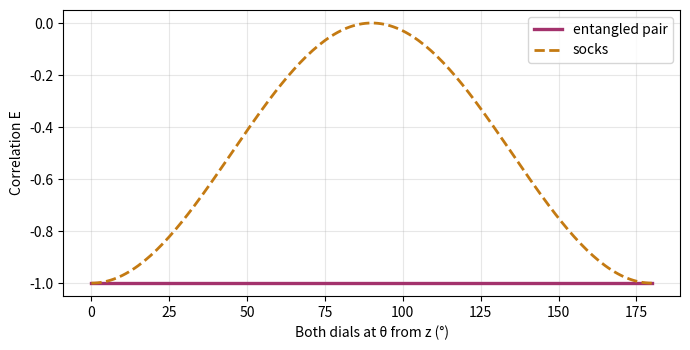
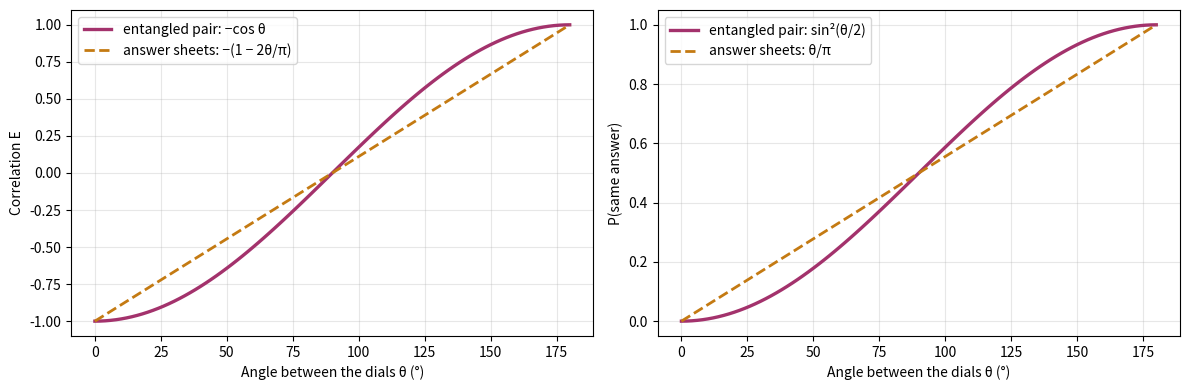
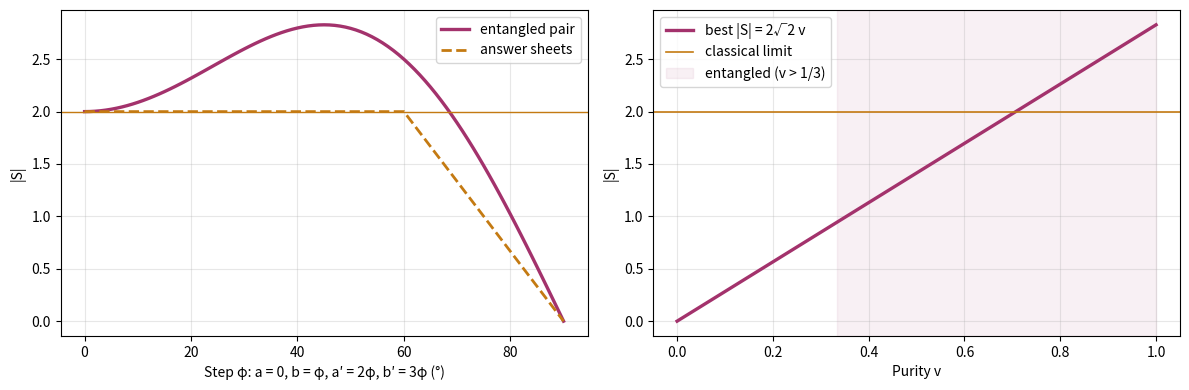

Python code for these plots, in order:
import numpy as np
import matplotlib.pyplot as plt

np.set_printoptions(precision=4, suppress=True)
X = np.array([[0, 1], [1, 0]], dtype=complex)
Y = np.array([[0, -1j], [1j, 0]])
Z = np.diag([1.0, -1.0]).astype(complex)
I2 = np.eye(2)
up, dn = np.array([1, 0], dtype=complex), np.array([0, 1], dtype=complex)
singlet = (np.kron(up, dn) - np.kron(dn, up)) / np.sqrt(2)

def dial(theta, s):
    # projector onto spin s (+1 or -1) along n = (sin theta, 0, cos theta)
    return 0.5 * (I2 + s * (np.sin(theta) * X + np.cos(theta) * Z))

def rho_pair(v=1.0):
    # the singlet mixed with white noise, purity v
    return v * np.outer(singlet, singlet.conj()) + (1 - v) * np.eye(4) / 4

rho_socks = 0.5 * (np.outer(np.kron(up, dn), np.kron(up, dn)) + np.outer(np.kron(dn, up), np.kron(dn, up)))

def joint(rho, a, b):
    # [P(++), P(+-), P(-+), P(--)], Alice first
    return np.real([np.trace(rho @ np.kron(dial(a, s), dial(b, t))) for s in (1, -1) for t in (1, -1)])

def corr(rho, a, b):
    p = joint(rho, a, b)
    return p[0] - p[1] - p[2] + p[3]

def corr_arrow(a, b, n=200000):
    # Bell's hidden arrow: Alice answers sign cos(a - lam), Bob -sign cos(b - lam); lam uniform
    lam = (np.arange(n) + 0.5) * 2 * np.pi / n
    A = np.where(np.cos(a - lam) >= 0, 1, -1); B = -np.where(np.cos(b - lam) >= 0, 1, -1)
    return np.mean(A * B)

deg = np.pi / 180
print('singlet, dials 0 and 60 degrees:', joint(rho_pair(), 0, 60 * deg), ' E =', round(corr(rho_pair(), 0, 60 * deg), 4))
print("Alice's own chance of +1:", round(sum(joint(rho_pair(), 0.3, 1.7)[:2]), 6))

th = np.linspace(0, np.pi, 181)
plt.figure(figsize=(7, 3.6))
plt.plot(th / deg, [corr(rho_pair(), t, t) for t in th], color='#a3326c', lw=2.4, label='entangled pair')
plt.plot(th / deg, [corr(rho_socks, t, t) for t in th], '--', color='#c47a12', lw=2, label='socks')
plt.xlabel('Both dials at θ from z (°)'); plt.ylabel('Correlation E'); plt.legend(); plt.grid(alpha=0.3)
plt.tight_layout(); plt.show()
for t in (0, 45, 90):
    print(f'theta = {t:2d} deg: pair E = {corr(rho_pair(), t * deg, t * deg):+.3f}, socks E = {corr(rho_socks, t * deg, t * deg):+.3f}')

fig, (a1, a2) = plt.subplots(1, 2, figsize=(12, 4))
th = np.linspace(0, np.pi, 91)
Eq = np.array([corr(rho_pair(), 0, t) for t in th])
Ea = np.array([corr_arrow(0, t) for t in th])
a1.plot(th / deg, Eq, color='#a3326c', lw=2.4, label='entangled pair: −cos θ')
a1.plot(th / deg, Ea, '--', color='#c47a12', lw=2, label='answer sheets: −(1 − 2θ/π)')
a1.set_xlabel('Angle between the dials θ (°)'); a1.set_ylabel('Correlation E'); a1.legend(); a1.grid(alpha=0.3)
a2.plot(th / deg, (1 + Eq) / 2, color='#a3326c', lw=2.4, label='entangled pair: sin²(θ/2)')
a2.plot(th / deg, (1 + Ea) / 2, '--', color='#c47a12', lw=2, label='answer sheets: θ/π')
a2.set_xlabel('Angle between the dials θ (°)'); a2.set_ylabel('P(same answer)'); a2.legend(); a2.grid(alpha=0.3)
plt.tight_layout(); plt.show()

gap = Eq - Ea
i = np.argmin(gap)
print('largest gap (quantum - sheets) =', round(gap[i], 3), 'at', round(th[i] / deg, 1), 'deg; exact at asin(2/pi) =', round(np.degrees(np.arcsin(2 / np.pi)), 2), 'deg')
print('at 60 deg: P(same) pair', round((1 + corr(rho_pair(), 0, 60 * deg)) / 2, 4), ' sheets', round((1 + corr_arrow(0, 60 * deg)) / 2, 4))

sheets = [(Aa, Aap, Bb, Bbp, Aa * Bb - Aa * Bbp + Aap * Bb + Aap * Bbp)
          for Aa in (1, -1) for Aap in (1, -1) for Bb in (1, -1) for Bbp in (1, -1)]
print('scores of all 16 answer sheets:', sorted(set(s[-1] for s in sheets)))

def chsh(rho, a, ap, b, bp):
    return corr(rho, a, b) - corr(rho, a, bp) + corr(rho, ap, b) + corr(rho, ap, bp)
best = (0, 90 * deg, 45 * deg, 135 * deg)
print('singlet at the best dials: |S| =', round(abs(chsh(rho_pair(), *best)), 4), ' 2*sqrt(2) =', round(2 * np.sqrt(2), 4))

# simulated rounds
rng = np.random.default_rng(11)
def play(rho, dials, rounds):
    a, ap, b, bp = dials
    sums = {k: [0, 0] for k in ('ab', 'abp', 'apb', 'apbp')}
    for _ in range(rounds):
        ia, ib = rng.integers(2), rng.integers(2)
        A_ang, B_ang = (a, ap)[ia], (b, bp)[ib]
        p = joint(rho, A_ang, B_ang)
        k = rng.choice(4, p=p)
        AB = 1 if k in (0, 3) else -1
        key = ('a' if ia == 0 else 'ap') + ('b' if ib == 0 else 'bp')
        sums[key][0] += 1; sums[key][1] += AB
    E = {k: s / n for k, (n, s) in sums.items()}
    err = {k: np.sqrt((1 - E[k]**2) / sums[k][0]) for k in sums}
    S = E['ab'] - E['abp'] + E['apb'] + E['apbp']
    return abs(S), np.sqrt(sum(e**2 for e in err.values()))
S, dS = play(rho_pair(), best, 10000)
print(f'10,000 simulated rounds: |S| = {S:.3f} +- {dS:.3f}, {(S - 2) / dS:.0f} standard deviations above 2')

# score against the step between evenly spaced dials, and against purity
phi = np.linspace(0, np.pi / 2, 91)
fig, (a1, a2) = plt.subplots(1, 2, figsize=(12, 4))
a1.plot(phi / deg, [abs(chsh(rho_pair(), 0, 2 * f, f, 3 * f)) for f in phi], color='#a3326c', lw=2.4, label='entangled pair')
a1.plot(phi / deg, [abs(corr_arrow(0, f, 40000) - corr_arrow(0, 3 * f, 40000) + corr_arrow(2 * f, f, 40000) + corr_arrow(2 * f, 3 * f, 40000)) for f in phi], '--', color='#c47a12', lw=2, label='answer sheets')
a1.axhline(2, color='#c47a12', lw=1); a1.set_xlabel('Step φ: a = 0, b = φ, a′ = 2φ, b′ = 3φ (°)'); a1.set_ylabel('|S|'); a1.legend(); a1.grid(alpha=0.3)
v = np.linspace(0, 1, 101)
def min_eig_partial_transpose(r):
    rt = r.reshape(2, 2, 2, 2).transpose(0, 3, 2, 1).reshape(4, 4)     # transpose Bob's spin
    return np.linalg.eigvalsh(rt).min()
a2.plot(v, [abs(chsh(rho_pair(x), *best)) for x in v], color='#a3326c', lw=2.4, label='best |S| = 2√2 v')
a2.axhline(2, color='#c47a12', lw=1.2, label='classical limit')
a2.axvspan(1 / 3, 1, color='#a3326c', alpha=0.07, label='entangled (v > 1/3)')
a2.set_xlabel('Purity v'); a2.set_ylabel('|S|'); a2.legend(); a2.grid(alpha=0.3)
plt.tight_layout(); plt.show()
for x in (0.3, 0.34, 0.6, 0.71, 0.72):
    print(f'v = {x:.2f}: |S| = {abs(chsh(rho_pair(x), *best)):.3f}, smallest eigenvalue of the partial transpose = {min_eig_partial_transpose(rho_pair(x)):+.4f}')

def bob_given(rho, a, A):
    M = np.kron(dial(a, A), I2) @ rho @ np.kron(dial(a, A), I2)
    pA = np.trace(M).real
    rb = np.trace((M / pA).reshape(2, 2, 2, 2), axis1=0, axis2=2)
    return pA, np.real([np.trace(rb @ s) for s in (X, Y, Z)])

for a in (0, 90 * deg, 37 * deg):
    pp, rp = bob_given(rho_pair(), a, 1)
    pm, rm = bob_given(rho_pair(), a, -1)
    avg = pp * rp + pm * rm
    print(f'Alice at {a / deg:4.0f} deg: Bob given +1 -> {rp}, given -1 -> {rm}, average {avg}')

# Bob's chance of +1 along b = 90 deg, whatever Alice does
b = 90 * deg
for a in (0, 45 * deg, 90 * deg):
    p = joint(rho_pair(), a, b)
    print(f'Alice at {a / deg:3.0f} deg: Bob P(+1) = {p[0] + p[2]:.3f}; given Alice +1: {abs(p[0] / (p[0] + p[1])):.3f}; given Alice -1: {abs(p[2] / (p[2] + p[3])):.3f}')

# Q1: along x the pair is still perfectly opposite; socks are uncorrelated
assert np.isclose(corr(rho_pair(), 90 * deg, 90 * deg), -1) and np.isclose(corr(rho_socks, 90 * deg, 90 * deg), 0)
# Q2: Alice alone always sees a fair coin
assert all(np.isclose(sum(joint(r, a, b)[:2]), 0.5) for r in (rho_pair(), rho_socks) for a, b in ((0, 0), (1, 2)))
# Q3: 60 degrees: 25% vs 1/3; about four standard deviations apart with 1000 pairs each
pq, pc = (1 + corr(rho_pair(), 0, 60 * deg)) / 2, (1 + corr_arrow(0, 60 * deg)) / 2
assert np.isclose(pq, 0.25) and abs(pc - 1 / 3) < 1e-4
print('Q3 separation:', round((pc - pq) / np.sqrt(pq * (1 - pq) / 1000 + pc * (1 - pc) / 1000), 1), 'standard deviations')
# Q4: largest gap about 0.21 near 40 degrees
assert abs(gap.min() + 0.21) < 0.005 and abs(np.degrees(np.arcsin(2 / np.pi)) - 39.5) < 0.1
# Q5: every sheet scores +-2
assert sorted(set(s[-1] for s in sheets)) == [-2, 2]
# Q6: 2 sqrt 2, and about +-0.03 after 10,000 rounds
assert np.isclose(abs(chsh(rho_pair(), *best)), 2 * np.sqrt(2)) and abs(dS - 0.028) < 0.003
# Q7: 2 sqrt 2 v; at v = 0.6 about 1.70; entangled down to 1/3
assert np.isclose(abs(chsh(rho_pair(0.6), *best)), 2 * np.sqrt(2) * 0.6)
assert min_eig_partial_transpose(rho_pair(0.34)) < 0 < min_eig_partial_transpose(rho_pair(0.33))
# Q8: Bob's own chance of +1 is 1/2 for any dial Alice picks
assert all(np.isclose(joint(rho_pair(), a, 90 * deg)[0] + joint(rho_pair(), a, 90 * deg)[2], 0.5) for a in np.linspace(0, np.pi, 7))
print('All checks passed.')
